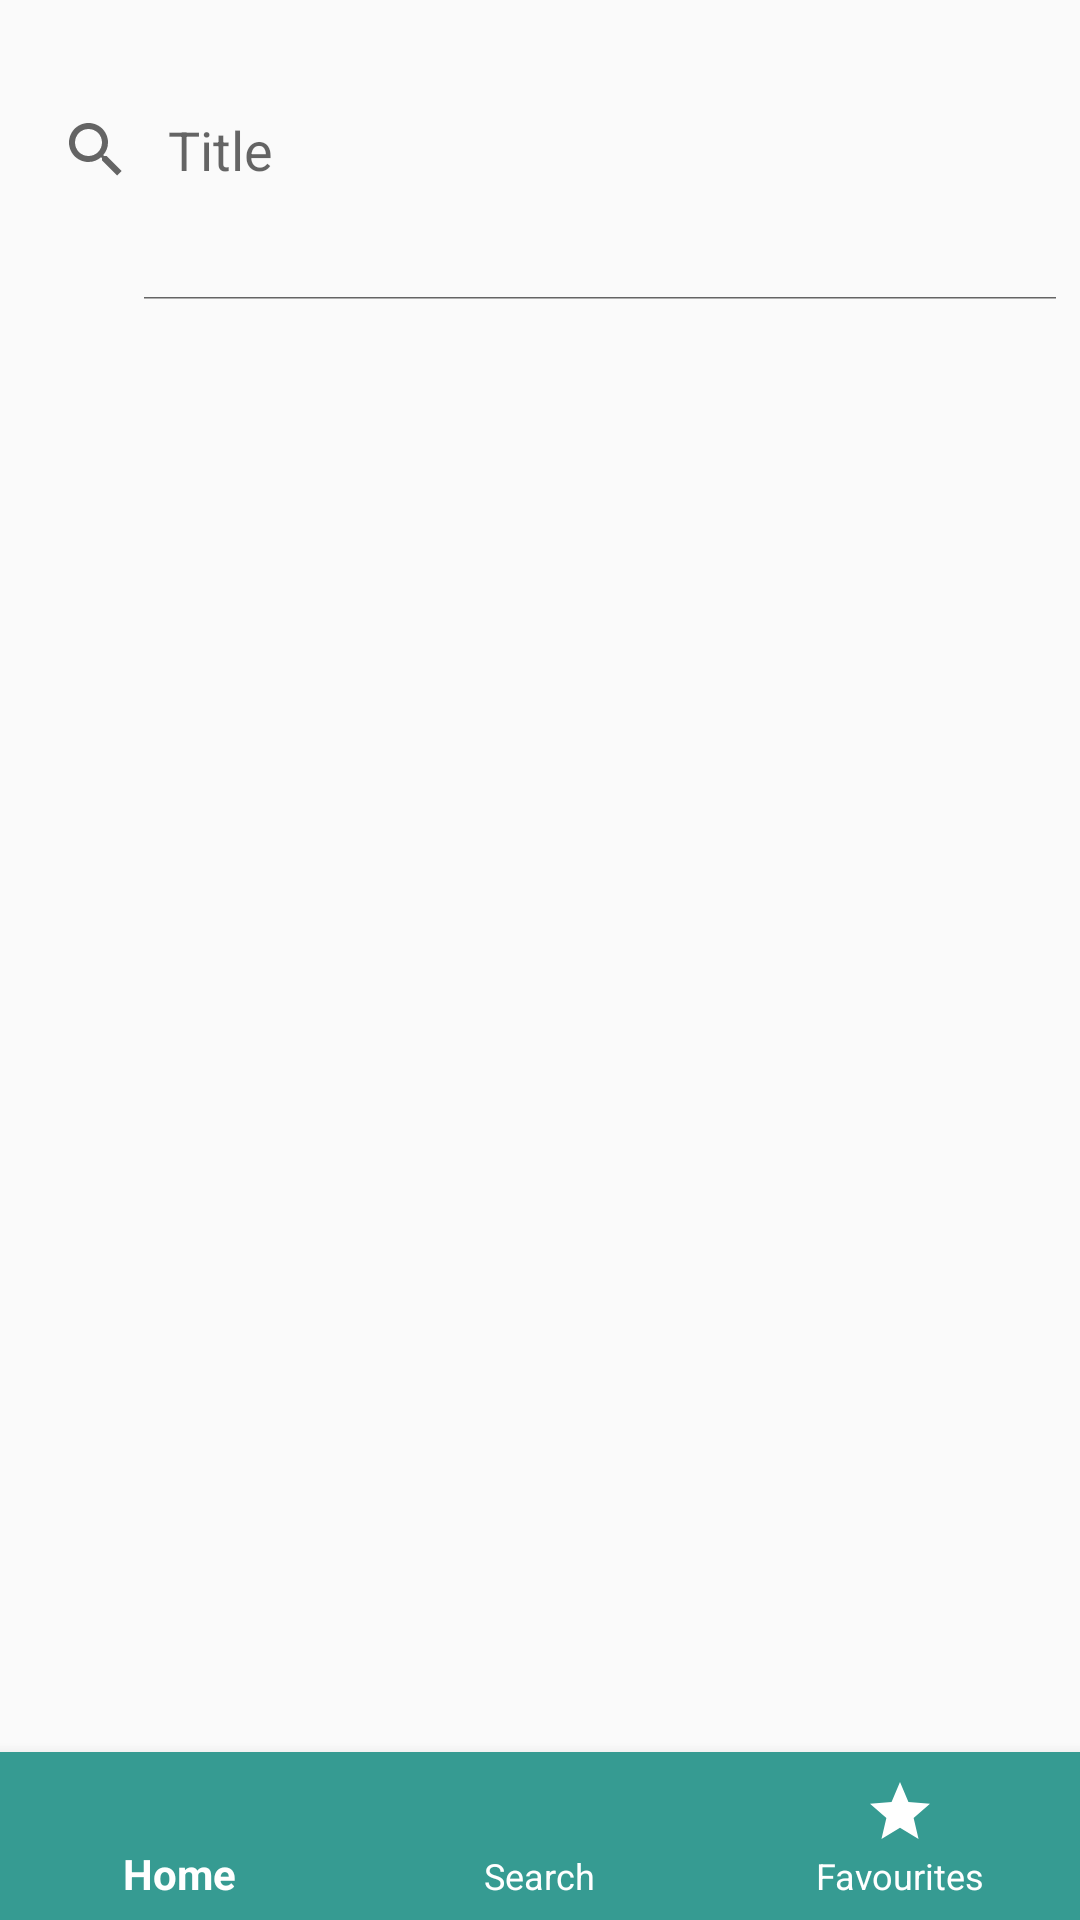

The Android layout XML behind this screen, and the referenced resources:
<!-- AndroidManifest.xml: application theme AppTheme -->
<!-- res/layout/activity_search.xml -->
<?xml version="1.0" encoding="utf-8"?>
<androidx.constraintlayout.widget.ConstraintLayout
xmlns:android="http://schemas.android.com/apk/res/android"
xmlns:app="http://schemas.android.com/apk/res-auto"

android:layout_width="match_parent"
android:layout_height="match_parent">

    <SearchView
        android:id="@+id/search"
        android:layout_width="match_parent"
        android:layout_height="100dp"
        android:iconifiedByDefault="false"
        android:queryHint="Title"
        app:layout_constraintBottom_toTopOf="@+id/recycler" />

<androidx.recyclerview.widget.RecyclerView
    android:id="@+id/recycler"
    android:layout_width="match_parent"
    android:layout_height="0dp"
    android:layout_marginTop="100dp"
    android:scrollbars="vertical"
    app:layout_constraintBottom_toTopOf="@+id/bottom_navigation"
    app:layout_constraintEnd_toEndOf="parent"
    app:layout_constraintStart_toStartOf="parent"
    app:layout_constraintTop_toTopOf="parent"
    app:layout_constraintTop_toBottomOf="@+id/search"/>

<com.google.android.material.bottomnavigation.BottomNavigationView
    android:id="@+id/bottom_navigation"
    android:layout_width="match_parent"
    android:layout_height="wrap_content"
    android:layout_gravity="bottom"
    android:background="@color/colorPrimaryDark"
    app:itemIconTint="@color/design_default_color_background"
    app:itemTextColor="@android:color/white"
    app:layout_constraintBottom_toBottomOf="parent"
    app:layout_constraintEnd_toEndOf="parent"
    app:layout_constraintHorizontal_bias="0.0"
    app:layout_constraintStart_toStartOf="parent"
    app:layout_constraintTop_toBottomOf="@id/recycler"
    app:menu="@menu/bottom_navigation">

</com.google.android.material.bottomnavigation.BottomNavigationView>

</androidx.constraintlayout.widget.ConstraintLayout>
<!-- resources referenced by this layout -->
<resources>
  <color name="colorPrimaryDark">#369B92</color>
  <style name="AppTheme" parent="Theme.MaterialComponents.Light.DarkActionBar.Bridge">
          
          <item name="colorPrimary">@color/colorPrimaryDark</item>
          <item name="colorPrimaryDark">@color/colorPrimaryDark</item>
      </style>
</resources>
